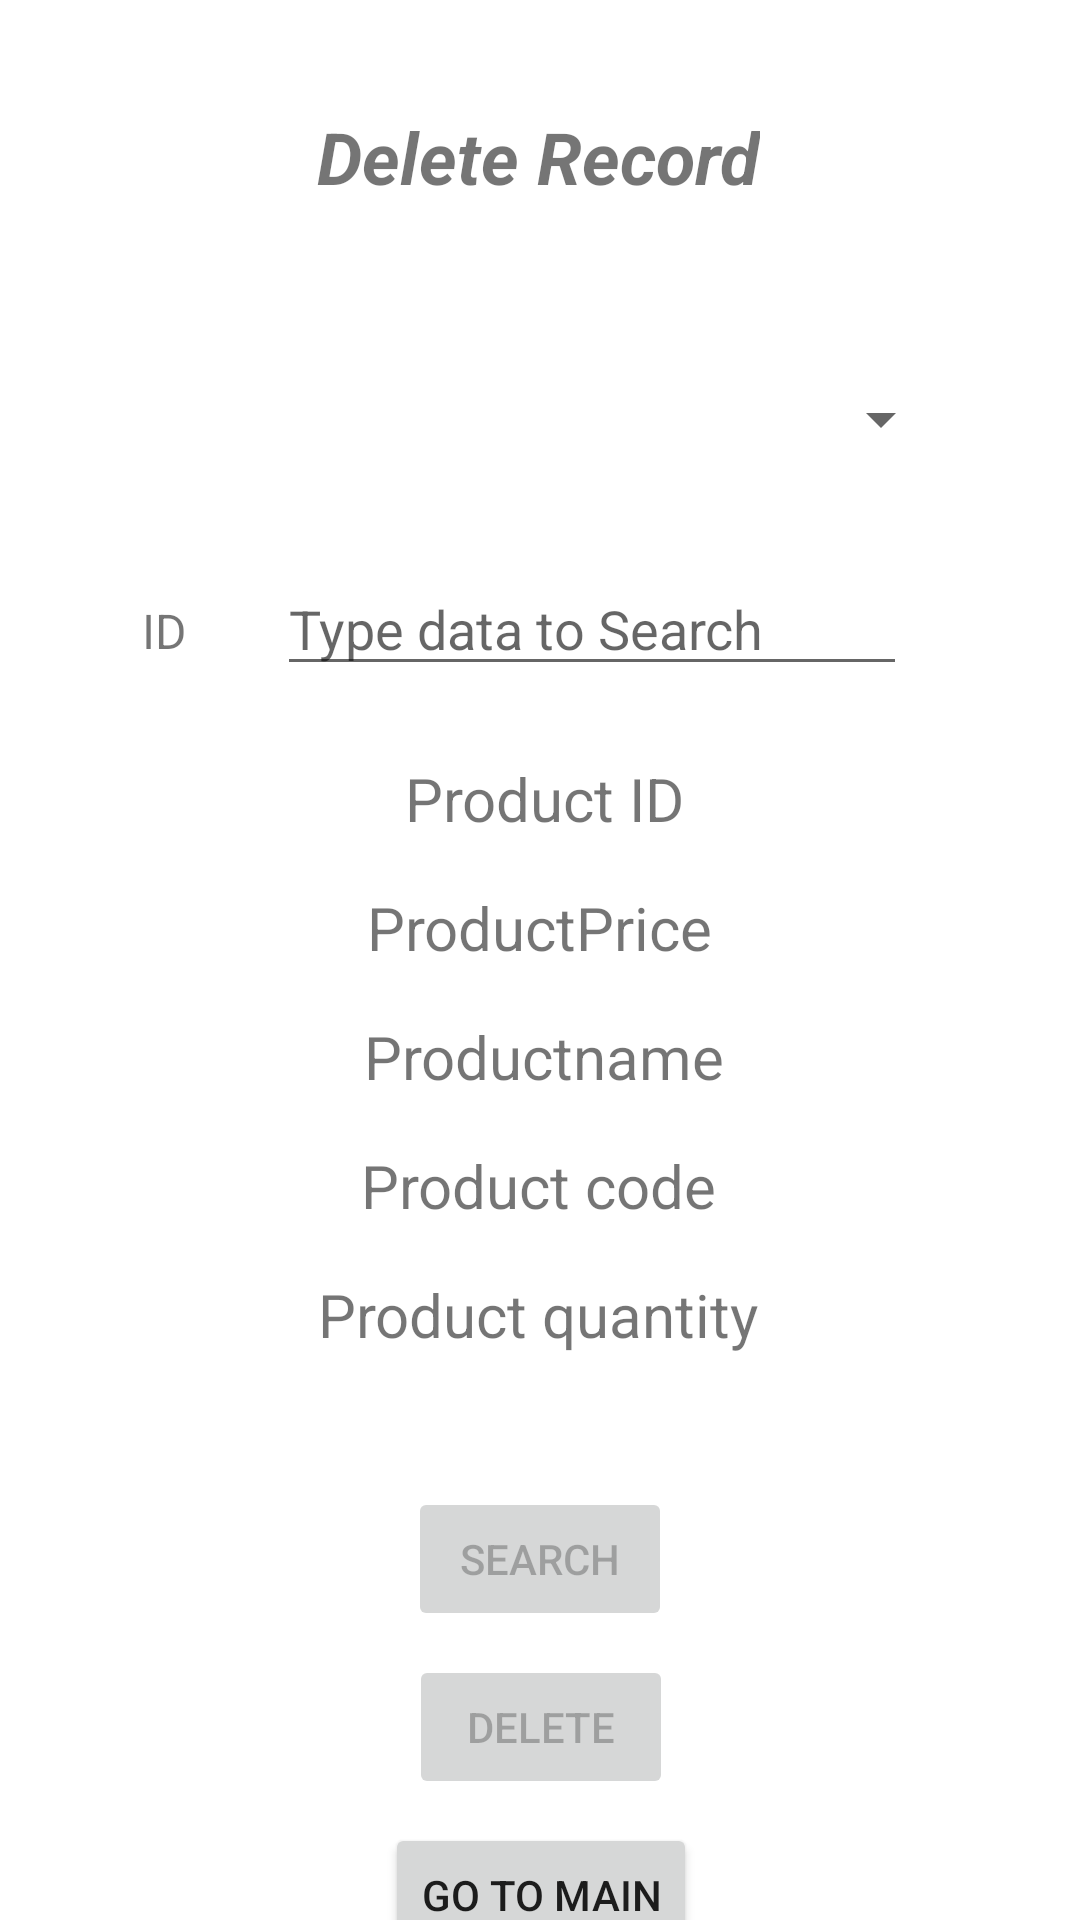

This screen was rendered from an Android layout file. Write that file and the resources it references.
<!-- AndroidManifest.xml: application theme Theme.MyStudentDBaseApp -->
<!-- res/layout/activity_delete.xml -->
<?xml version="1.0" encoding="utf-8"?>
<androidx.constraintlayout.widget.ConstraintLayout xmlns:android="http://schemas.android.com/apk/res/android"
    xmlns:app="http://schemas.android.com/apk/res-auto"
    xmlns:tools="http://schemas.android.com/tools"
    android:layout_width="match_parent"
    android:layout_height="match_parent"
    tools:context=".DeleteActivity">

    <TextView
        android:id="@+id/textView5"
        android:layout_width="wrap_content"
        android:layout_height="wrap_content"
        android:layout_marginTop="36dp"
        android:text="Delete Record"
        android:textSize="24sp"
        android:textStyle="bold|italic"
        app:layout_constraintEnd_toEndOf="parent"
        app:layout_constraintHorizontal_bias="0.498"
        app:layout_constraintStart_toStartOf="parent"
        app:layout_constraintTop_toTopOf="parent" />

    <Spinner
        android:id="@+id/spinnerDelete"
        android:layout_width="257dp"
        android:layout_height="47dp"
        android:layout_marginTop="48dp"
        app:layout_constraintEnd_toEndOf="parent"
        app:layout_constraintHorizontal_bias="0.59"
        app:layout_constraintStart_toStartOf="parent"
        app:layout_constraintTop_toBottomOf="@+id/textView5" />

    <TextView
        android:id="@+id/txtViewDelID"
        android:layout_width="wrap_content"
        android:layout_height="wrap_content"
        android:layout_marginTop="24dp"
        android:text="Product ID"
        android:textSize="20sp"
        app:layout_constraintEnd_toEndOf="parent"
        app:layout_constraintHorizontal_bias="0.506"
        app:layout_constraintStart_toStartOf="parent"
        app:layout_constraintTop_toBottomOf="@+id/editTxtFieldname" />

    <TextView
        android:id="@+id/txtViewDelProductPrice"
        android:layout_width="wrap_content"
        android:layout_height="wrap_content"
        android:layout_marginTop="16dp"
        android:text="ProductPrice"
        android:textSize="20sp"
        app:layout_constraintEnd_toEndOf="parent"
        app:layout_constraintStart_toStartOf="parent"
        app:layout_constraintTop_toBottomOf="@+id/txtViewDelID" />

    <TextView
        android:id="@+id/txtViewDelProductcode"
        android:layout_width="wrap_content"
        android:layout_height="wrap_content"
        android:layout_marginTop="16dp"
        android:text="Product code"
        android:textSize="20sp"
        app:layout_constraintEnd_toEndOf="parent"
        app:layout_constraintHorizontal_bias="0.498"
        app:layout_constraintStart_toStartOf="parent"
        app:layout_constraintTop_toBottomOf="@+id/txtViewDelProductname" />

    <TextView
        android:id="@+id/txtViewDelProductquantity"
        android:layout_width="wrap_content"
        android:layout_height="wrap_content"
        android:layout_marginTop="16dp"
        android:text="Product quantity"
        android:textSize="20sp"
        app:layout_constraintEnd_toEndOf="parent"
        app:layout_constraintHorizontal_bias="0.498"
        app:layout_constraintStart_toStartOf="parent"
        app:layout_constraintTop_toBottomOf="@+id/txtViewDelProductcode" />

    <TextView
        android:id="@+id/txtViewDelProductname"
        android:layout_width="wrap_content"
        android:layout_height="wrap_content"
        android:layout_marginTop="16dp"
        android:text="Productname"
        android:textSize="20sp"
        app:layout_constraintEnd_toEndOf="parent"
        app:layout_constraintHorizontal_bias="0.506"
        app:layout_constraintStart_toStartOf="parent"
        app:layout_constraintTop_toBottomOf="@+id/txtViewDelProductPrice" />

    <Button
        android:id="@+id/btnDelSearch"
        android:layout_width="wrap_content"
        android:layout_height="wrap_content"
        android:layout_marginTop="44dp"
        android:enabled="false"
        android:text="Search"
        app:layout_constraintEnd_toEndOf="parent"
        app:layout_constraintStart_toStartOf="parent"
        app:layout_constraintTop_toBottomOf="@+id/txtViewDelProductquantity" />

    <Button
        android:id="@+id/btnDelRecord"
        android:layout_width="wrap_content"
        android:layout_height="wrap_content"
        android:layout_marginTop="8dp"
        android:enabled="false"
        android:text="Delete"
        app:layout_constraintEnd_toEndOf="parent"
        app:layout_constraintHorizontal_bias="0.501"
        app:layout_constraintStart_toStartOf="parent"
        app:layout_constraintTop_toBottomOf="@+id/btnDelSearch" />

    <Button
        android:id="@+id/btnDelMain"
        android:layout_width="wrap_content"
        android:layout_height="wrap_content"
        android:layout_marginTop="8dp"
        android:text="Go to main"
        app:layout_constraintEnd_toEndOf="parent"
        app:layout_constraintHorizontal_bias="0.501"
        app:layout_constraintStart_toStartOf="parent"
        app:layout_constraintTop_toBottomOf="@+id/btnDelRecord" />

    <EditText
        android:id="@+id/editTxtFieldname"
        android:layout_width="wrap_content"
        android:layout_height="wrap_content"
        android:layout_marginTop="24dp"
        android:ems="10"
        android:hint="Type data to Search"
        android:inputType="textPersonName"
        app:layout_constraintEnd_toEndOf="parent"
        app:layout_constraintHorizontal_bias="0.616"
        app:layout_constraintStart_toStartOf="parent"
        app:layout_constraintTop_toBottomOf="@+id/spinnerDelete" />

    <TextView
        android:id="@+id/txtViewSearchField"
        android:layout_width="wrap_content"
        android:layout_height="wrap_content"
        android:layout_marginTop="36dp"
        android:text="ID"
        android:textSize="16sp"
        app:layout_constraintEnd_toStartOf="@+id/editTxtFieldname"
        app:layout_constraintHorizontal_bias="0.614"
        app:layout_constraintStart_toStartOf="parent"
        app:layout_constraintTop_toBottomOf="@+id/spinnerDelete" />
</androidx.constraintlayout.widget.ConstraintLayout>
<!-- resources referenced by this layout -->
<resources>
  <style name="Theme.MyStudentDBaseApp" parent="Theme.MaterialComponents.DayNight.DarkActionBar">
          
          <item name="colorPrimary">@color/purple_500</item>
          <item name="colorPrimaryVariant">@color/purple_700</item>
          <item name="colorOnPrimary">@color/white</item>
          
          <item name="colorSecondary">@color/teal_200</item>
          <item name="colorSecondaryVariant">@color/teal_700</item>
          <item name="colorOnSecondary">@color/black</item>
          
          <item name="android:statusBarColor" tools:targetApi="21">?attr/colorPrimaryVariant</item>
          
      </style>
  <!-- not gathered from this repository: default colours our renderer supplied (Android Studio template values) -->
  <color name="purple_500">#FF6200EE</color>
  <color name="purple_700">#FF3700B3</color>
  <color name="teal_200">#FF03DAC5</color>
  <color name="teal_700">#FF018786</color>
  <color name="black">#FF000000</color>
  <color name="white">#FFFFFFFF</color>
</resources>
